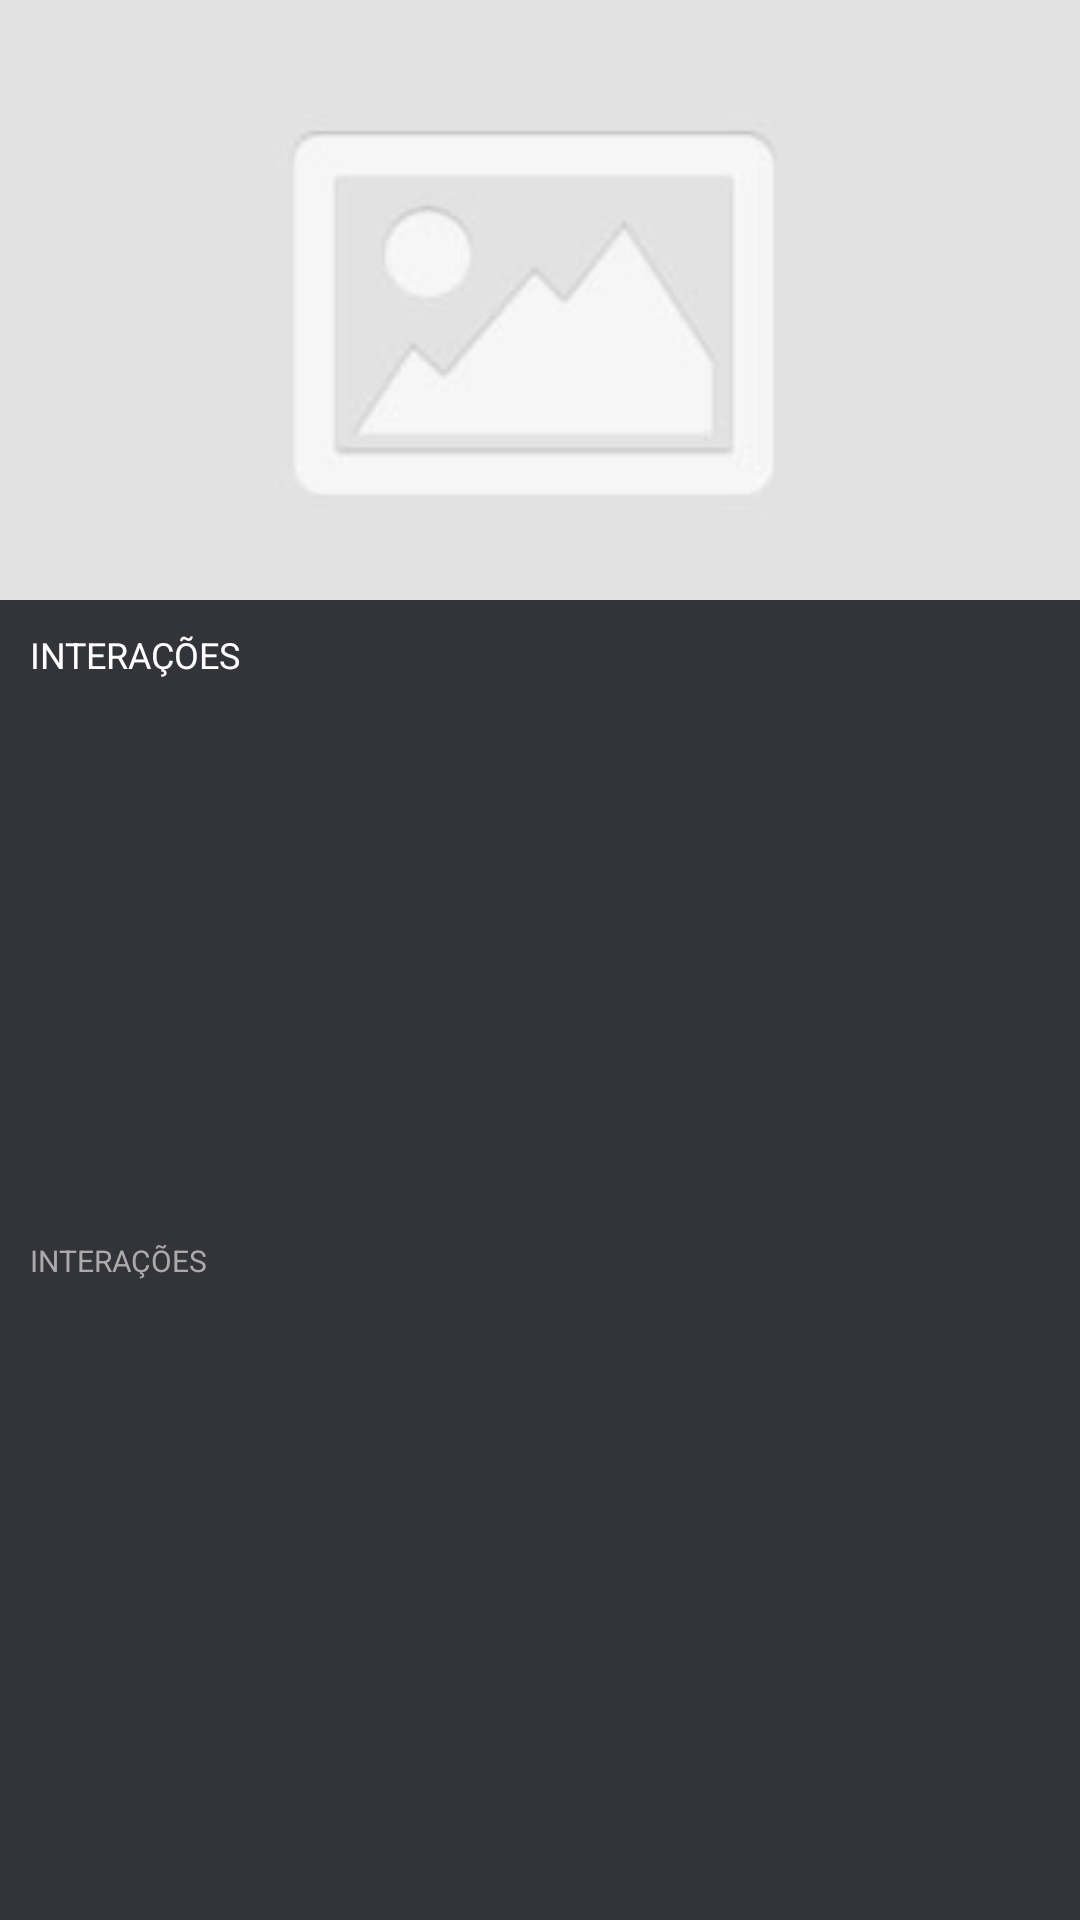

This screen was rendered from an Android layout file. Write that file and the resources it references.
<!-- AndroidManifest.xml: activity theme CustomActionBarTheme -->
<!-- res/layout/activity_reivindicacao.xml -->
<?xml version="1.0" encoding="utf-8"?>
<LinearLayout xmlns:android="http://schemas.android.com/apk/res/android"
    android:layout_width="match_parent"
    android:layout_height="match_parent"
    android:background="@color/background"
    android:orientation="vertical"
    >
    <ImageView
        android:id="@+id/imgReinvidicacao"
        android:layout_width="match_parent"
        android:layout_height="200dp"
        android:scaleType="centerCrop"
        android:src="@drawable/nofoto"/>
    <LinearLayout
        android:layout_width="match_parent"
        android:layout_height="match_parent"
        android:orientation="vertical">
        <ScrollView
            android:layout_weight="1"
            android:padding="10dp"
            android:layout_width="match_parent"
            android:layout_height="match_parent">
            <TextView
                android:id="@+id/lblMensagem"
                android:text="INTERAÇÕES"
                android:textColor="#ffffff"
                android:textSize="12sp"
                android:layout_width="match_parent"
                android:layout_height="match_parent" />
            </ScrollView>
        <TextView
            android:layout_marginLeft="10dp"
            android:text="INTERAÇÕES"
            android:textColor="@color/textLight"
            android:textSize="10sp"
            android:layout_width="match_parent"
            android:layout_height="wrap_content" />
        <ListView
            android:layout_weight="1"
            android:id="@+id/lvComentarios"
            android:layout_width="match_parent"
            android:layout_height="match_parent">
            </ListView>

        </LinearLayout>

</LinearLayout>
<!-- resources referenced by this layout -->
<resources>
  <color name="background">#33343a</color>
  <color name="textLight">#aaaaaa</color>
  <!-- drawable nofoto: jpg bitmap (drawable, 24105 bytes) -->
  <style name="CustomActionBarTheme" parent="@style/Theme.AppCompat.Light.DarkActionBar">
          <item name="android:actionBarStyle">@style/MyActionBar</item>
          <item name="android:windowContentOverlay">@null</item>
  
          
          <item name="actionBarStyle">@style/MyActionBar</item>
  
      </style>
  <style name="MyActionBar" parent="@style/Widget.AppCompat.Light.ActionBar.Solid.Inverse">
          <item name="android:background">@drawable/shape_bg_action_bar</item>
          
          <item name="background">@drawable/shape_bg_action_bar</item>
      </style>
  <!-- drawable shape_bg_action_bar (drawable) -->
  <?xml version="1.0" encoding="utf-8"?>
  <shape xmlns:android="http://schemas.android.com/apk/res/android">
  
      
  
      <solid android:color="@color/color_principal" />
  
  </shape>
  <color name="color_principal">#ffc900</color>
</resources>
